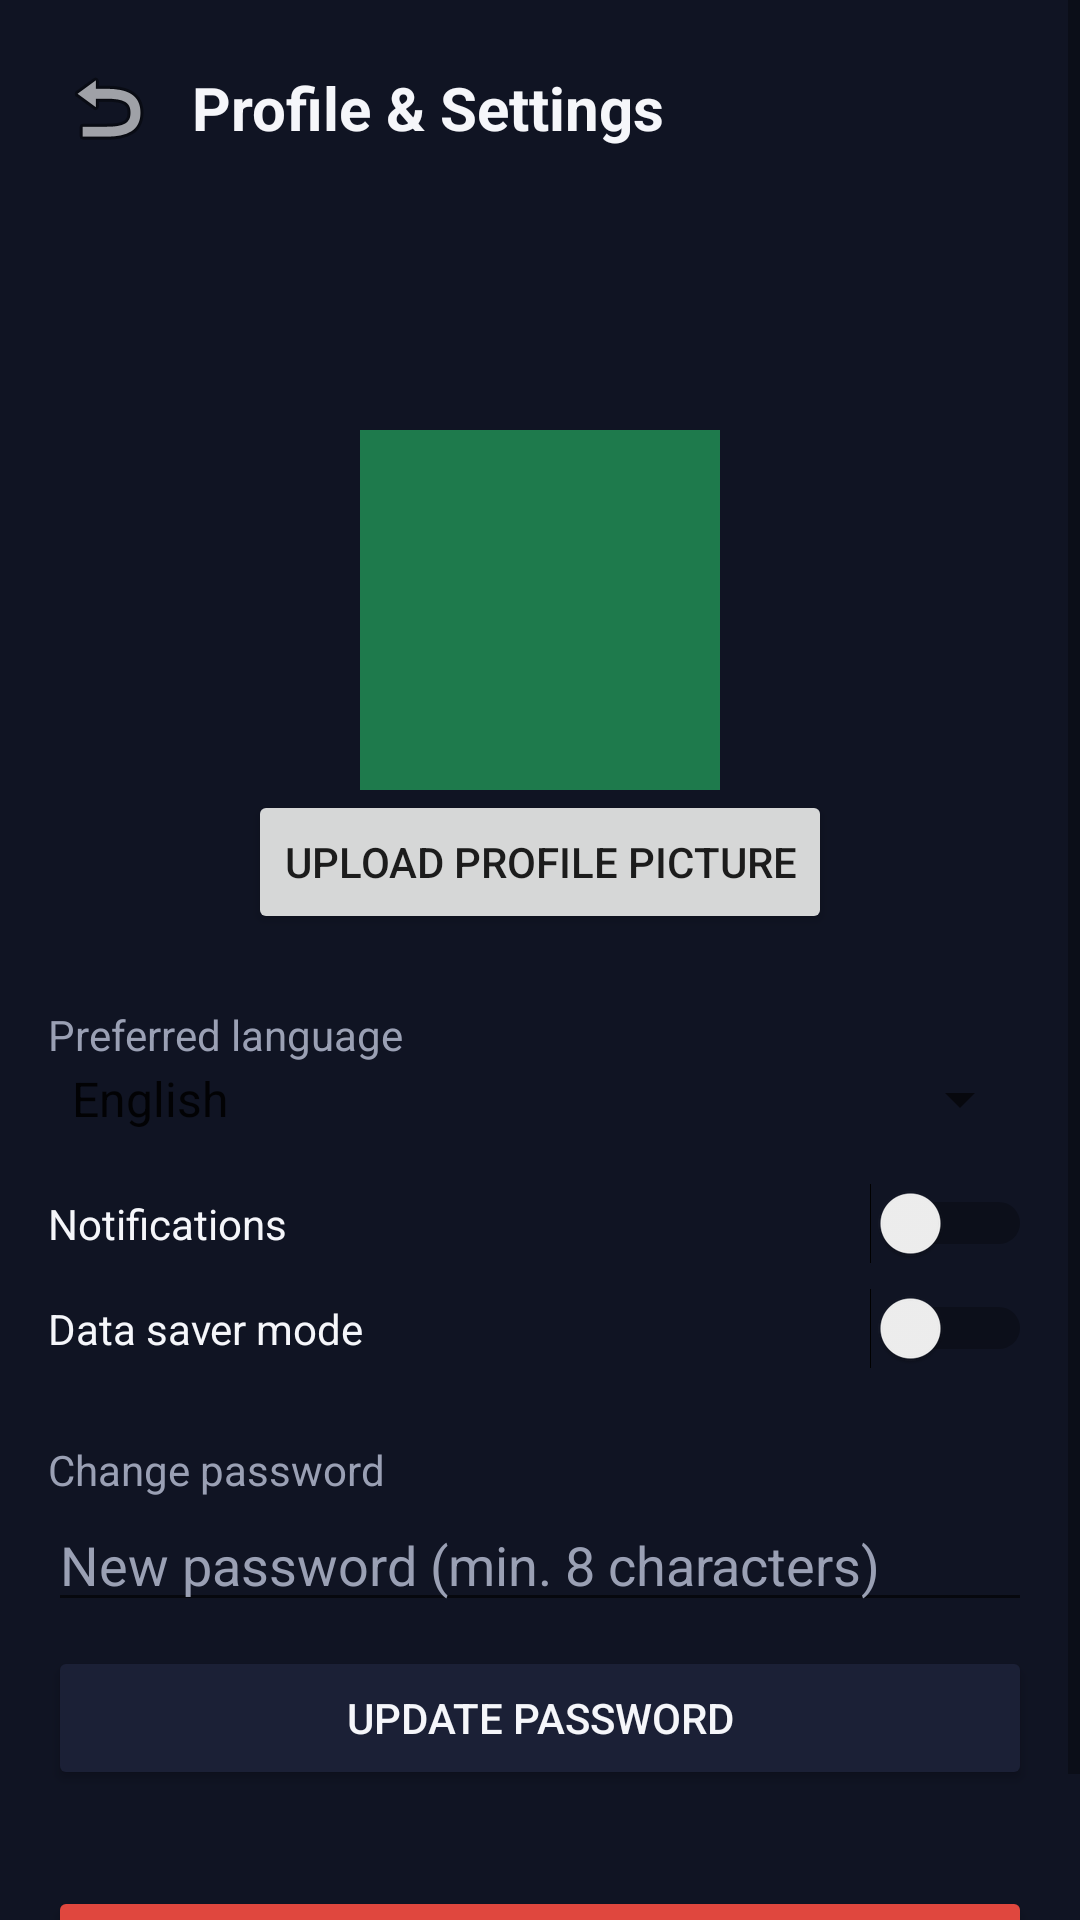

Here is an Android app screen rendered from its layout file. Give the layout XML and the strings, colors and styles it references.
<!-- AndroidManifest.xml: application theme Theme.VayaLink -->
<!-- res/layout/activity_profile.xml -->
<?xml version="1.0" encoding="utf-8"?>
<ScrollView xmlns:android="http://schemas.android.com/apk/res/android"
    android:layout_width="match_parent"
    android:layout_height="match_parent"
    android:background="@color/vaya_bg_dark">

    <LinearLayout
        android:layout_width="match_parent"
        android:layout_height="wrap_content"
        android:orientation="vertical"
        android:padding="16dp">

        <LinearLayout
            android:layout_width="match_parent"
            android:layout_height="wrap_content"
            android:orientation="horizontal"
            android:gravity="center_vertical">

            <ImageButton
                android:id="@+id/btnBack"
                android:layout_width="40dp"
                android:layout_height="40dp"
                android:background="@android:color/transparent"
                android:contentDescription="Back"
                android:src="@android:drawable/ic_menu_revert" />

            <TextView
                android:layout_width="wrap_content"
                android:layout_height="wrap_content"
                android:layout_marginStart="8dp"
                android:text="Profile &amp; Settings"
                android:textColor="@color/vaya_text_light"
                android:textSize="20sp"
                android:textStyle="bold" />
        </LinearLayout>

        <TextView
            android:id="@+id/tvName"
            android:layout_width="match_parent"
            android:layout_height="wrap_content"
            android:layout_marginTop="20dp"
            android:textColor="@color/vaya_text_light"
            android:textSize="18sp"
            android:textStyle="bold" />

        <TextView
            android:id="@+id/tvEmail"
            android:layout_width="match_parent"
            android:layout_height="wrap_content"
            android:textColor="@color/vaya_text_muted" />
        <ImageView
            android:id="@+id/ivProfileImage"
            android:layout_width="120dp"
            android:layout_height="120dp"
            android:layout_gravity="center"
            android:layout_marginTop="24dp"
            android:background="@drawable/ic_launcher_background"
            android:scaleType="centerCrop" />

        <Button
            android:id="@+id/btnUploadImage"
            android:layout_width="wrap_content"
            android:layout_height="wrap_content"
            android:layout_gravity="center"
            android:text="Upload Profile Picture" />
        <TextView
            android:layout_width="match_parent"
            android:layout_height="wrap_content"
            android:layout_marginTop="24dp"
            android:text="Preferred language"
            android:textColor="@color/vaya_text_muted" />

        <Spinner
            android:id="@+id/spinnerLanguage"
            android:layout_width="match_parent"
            android:layout_height="wrap_content"
            android:entries="@array/languages" />

        <LinearLayout
            android:layout_width="match_parent"
            android:layout_height="wrap_content"
            android:layout_marginTop="16dp"
            android:orientation="horizontal"
            android:gravity="center_vertical">

            <TextView
                android:layout_width="0dp"
                android:layout_height="wrap_content"
                android:layout_weight="1"
                android:text="Notifications"
                android:textColor="@color/vaya_text_light" />

            <Switch
                android:id="@+id/switchNotifications"
                android:layout_width="wrap_content"
                android:layout_height="wrap_content" />
        </LinearLayout>

        <LinearLayout
            android:layout_width="match_parent"
            android:layout_height="wrap_content"
            android:layout_marginTop="8dp"
            android:orientation="horizontal"
            android:gravity="center_vertical">

            <TextView
                android:layout_width="0dp"
                android:layout_height="wrap_content"
                android:layout_weight="1"
                android:text="Data saver mode"
                android:textColor="@color/vaya_text_light" />

            <Switch
                android:id="@+id/switchDataSaver"
                android:layout_width="wrap_content"
                android:layout_height="wrap_content" />
        </LinearLayout>

        <TextView
            android:layout_width="match_parent"
            android:layout_height="wrap_content"
            android:layout_marginTop="24dp"
            android:text="Change password"
            android:textColor="@color/vaya_text_muted" />

        <EditText
            android:id="@+id/etNewPassword"
            android:layout_width="match_parent"
            android:layout_height="wrap_content"
            android:hint="New password (min. 8 characters)"
            android:inputType="textPassword"
            android:textColor="@color/vaya_text_light"
            android:textColorHint="@color/vaya_text_muted" />

        <Button
            android:id="@+id/btnChangePassword"
            android:layout_width="match_parent"
            android:layout_height="wrap_content"
            android:layout_marginTop="8dp"
            android:backgroundTint="@color/vaya_card_dark"
            android:text="Update Password"
            android:textColor="@color/vaya_text_light" />

        <Button
            android:id="@+id/btnLogout"
            android:layout_width="match_parent"
            android:layout_height="wrap_content"
            android:layout_marginTop="32dp"
            android:backgroundTint="@color/vaya_danger"
            android:text="Log Out"
            android:textColor="@color/vaya_text_light"
            android:textStyle="bold" />

    </LinearLayout>
</ScrollView>
<!-- resources referenced by this layout -->
<resources>
  <string-array name="languages">
          <item>English</item>
          <item>isiZulu</item>
      </string-array>
  <color name="vaya_bg_dark">#101423</color>
  <color name="vaya_card_dark">#1B2036</color>
  <color name="vaya_danger">#E0473E</color>
  <color name="vaya_text_light">#F5F6FA</color>
  <color name="vaya_text_muted">#9AA0B4</color>
  <!-- drawable ic_launcher_background (drawable) -->
  <?xml version="1.0" encoding="utf-8"?>
  <shape xmlns:android="http://schemas.android.com/apk/res/android" android:shape="rectangle">
      <solid android:color="#1E7A4C" />
  </shape>
  <style name="Theme.VayaLink" parent="Theme.MaterialComponents.DayNight.NoActionBar">
          <item name="colorPrimary">@color/vaya_orange</item>
          <item name="colorPrimaryDark">@color/vaya_bg_dark</item>
          <item name="colorAccent">@color/vaya_green</item>
          <item name="android:windowBackground">@color/vaya_bg_dark</item>
      </style>
  <color name="vaya_orange">#F5A623</color>
  <color name="vaya_green">#1E7A4C</color>
</resources>
